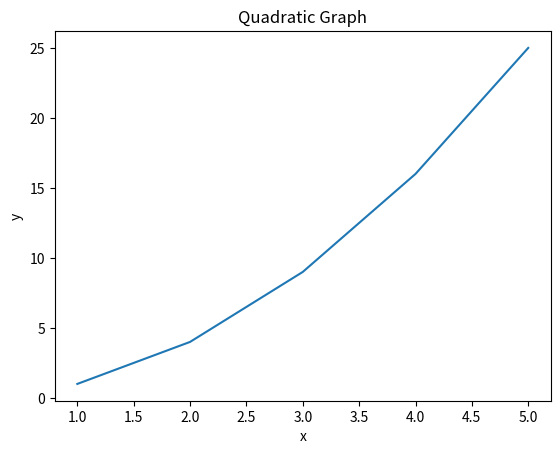
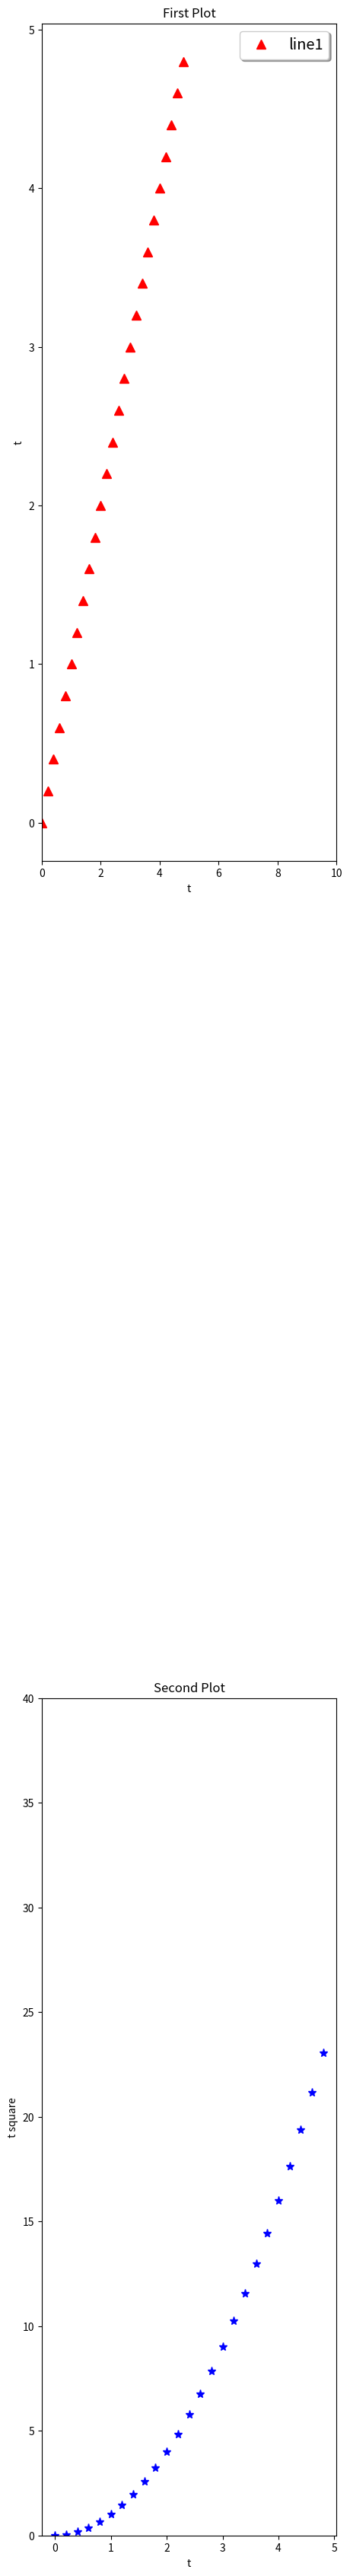

The script that saved these images, in order: (Note: this script raises an exception after producing the figures.)
# To add a new cell, type '# %%'
# To add a new markdown cell, type '# %% [markdown]'
# %% [markdown]
# # Attributes in a plot
# 
# Title 
# X axis and Y axis
# Lines Plots 
# Markers and Etc
# 
# %% [markdown]
# # Importing matplotlib into python
# 

# %%
import matplotlib # import matplot lib 
import matplotlib.pyplot as plt 
from mpl_toolkits import mplot3d


# %%
plt.plot([1,2,3,4,5],[1,4,9,16,25])
plt.xlabel('x')
plt.ylabel('y')
plt.title('Quadratic Graph')


# %%
import numpy as np

t = np.arange(0.,5.,0.2)
fig = plt.figure(figsize=(5,100))
fig.subplots_adjust(hspace = 1.0)
axes_1 = plt.subplot(4, 1, 1)
plt.plot(t, t, 'r^', markersize = 8, label='line1')

# %% [markdown]
# # Legend And other variable addition

# %%
legend = plt.legend(loc='upper right', shadow=True,fontsize='x-large') #adding the legend
plt.title('First Plot') #adding the title
plt.xlabel('t') #labeling x axis
plt.ylabel('t') #labeling y axis
plt.xlim([0,10]) #limits of x axis
axes_2 = plt.subplot (4,1,2) #second axes in the figure
plt.plot(t, t**2, 'b*',markersize=8) #plotting
axes_2.set_title('Second Plot') #adding the title

axes_2.set_xlabel('t') #labeling x axis
axes_2.set_ylabel('t square') #labeling y axis
axes_2.set_ylim([0 ,40]) #limits of y axis

# %% [markdown]
# # Saving Plots

# %%
plt.savefig('Plot1.pdf') #saving the plot as a pdf
plt.savefig('plot2.png',dpi =400,bbox_inches ='tight')
plt.savefig('plot1.jpg') #saving the plot as a jpg file
plt.savefig('plot11.jpg', dpi=100, quality=50, optimize=True, progressive=True) #jpg options

# %% [markdown]
# # 3d Plotting

# %%
fig = plt.figure(figsize=(10,10)) #creating a figure
ax = fig.add_subplot(311, projection='3d') #creating 3D subplot
xs=([29, 24, 25, 23, 30 ,31, 26, 26, 30, 28])
ys=([ 7, 53 , 33 , 66, 1 ,11, 91, 51, 83, 6])
zs=([-25, -25, -19, -23,-6, -9, -11 , -11,-5, 14])
ax.scatter(xs, ys, zs, c='r', marker='o')
ax.set_xlabel('X Label')
ax.set_ylabel('Y Label')
ax.set_zlabel('Z Label')


# %%



